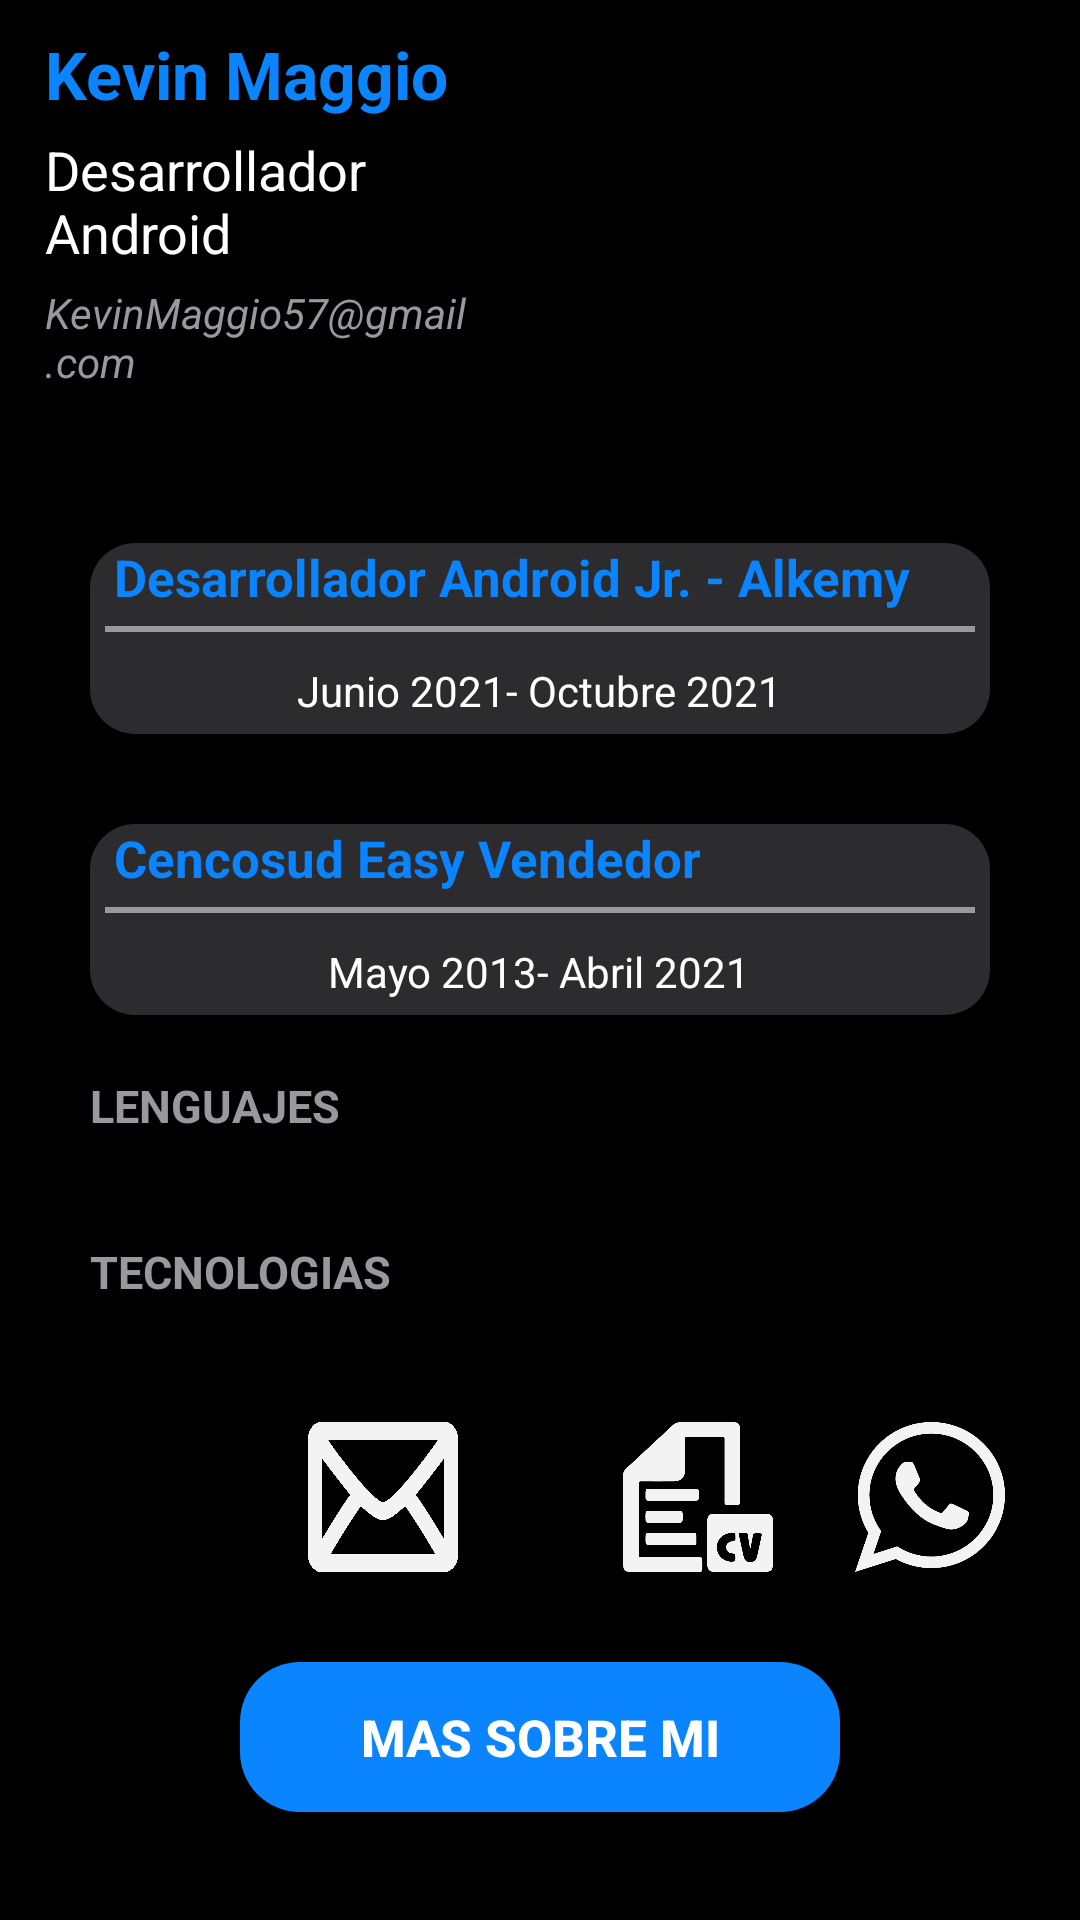

Android layout source for this screen:
<!-- AndroidManifest.xml: application theme Theme.Curriculum20 -->
<!-- res/layout/fragment_curriculum.xml -->
<?xml version="1.0" encoding="utf-8"?>
<androidx.core.widget.NestedScrollView xmlns:android="http://schemas.android.com/apk/res/android"
    xmlns:app="http://schemas.android.com/apk/res-auto"
    xmlns:tools="http://schemas.android.com/tools"
    android:layout_width="match_parent"
    android:layout_height="match_parent"
    android:background="@color/black">

    <androidx.constraintlayout.widget.ConstraintLayout
        android:layout_width="match_parent"
        android:layout_height="match_parent"
        android:background="@color/black"
        tools:context=".view.HomeMenu">

        <androidx.constraintlayout.widget.Guideline
            android:id="@+id/gl_0.5"
            android:layout_width="match_parent"
            android:layout_height="match_parent"
            android:orientation="vertical"
            app:layout_constraintGuide_percent="0.5" />

        <androidx.constraintlayout.widget.Guideline
            android:id="@+id/gl_0.25"
            android:layout_width="match_parent"
            android:layout_height="match_parent"
            android:orientation="horizontal"
            app:layout_constraintGuide_percent="0.25" />

        <ImageView
            android:layout_width="0dp"
            android:layout_height="0dp"
            android:layout_marginLeft="50dp"
            android:layout_marginTop="5dp"
            android:layout_marginRight="15dp"
            android:layout_marginBottom="20dp"
            android:background="@drawable/foto_perfil"
            app:layout_constraintBottom_toBottomOf="@id/gl_0.25"
            app:layout_constraintEnd_toEndOf="parent"
            app:layout_constraintStart_toStartOf="@+id/gl_0.5"
            app:layout_constraintTop_toTopOf="parent" />

        <LinearLayout
            android:id="@+id/linearLayout"
            android:layout_width="0dp"
            android:layout_height="0dp"
            android:orientation="vertical"
            app:layout_constraintBottom_toTopOf="@+id/gl_0.25"
            app:layout_constraintEnd_toStartOf="@+id/gl_0.5"
            app:layout_constraintStart_toStartOf="parent"
            app:layout_constraintTop_toTopOf="parent">

            <TextView
                android:id="@+id/textView2"
                android:layout_width="wrap_content"
                android:layout_height="wrap_content"
                android:layout_marginLeft="15dp"
                android:layout_marginTop="10dp"
                android:text="@string/tv_kevin_maggio"
                android:textColor="#0A84FF"
                android:textSize="22sp"
                android:textStyle="bold" />

            <TextView
                android:layout_width="wrap_content"
                android:layout_height="wrap_content"
                android:layout_marginLeft="15dp"
                android:layout_marginTop="5dp"
                android:text="@string/tv_desarrollador_android"
                android:textColor="@color/white"
                android:textSize="18sp" />

            <TextView
                android:layout_width="wrap_content"
                android:layout_height="wrap_content"
                android:layout_marginLeft="15dp"
                android:layout_marginTop="5dp"
                android:text="@string/tv_mail"
                android:textColor="#98989F"
                android:textStyle="italic" />

            <TextView
                android:layout_width="wrap_content"
                android:layout_height="wrap_content"
                android:layout_marginLeft="15dp"
                android:layout_marginTop="30dp"
                android:text="@string/tv_experiencia"
                android:textColor="#98989F"
                android:textSize="22dp"
                android:textStyle="bold" />

        </LinearLayout>

        <com.google.android.material.textfield.TextInputLayout
            android:id="@+id/tf_alkemy"
            android:layout_width="match_parent"
            android:layout_height="wrap_content"
            android:layout_margin="30dp"
            android:background="@drawable/circle_radius"
            app:layout_constraintEnd_toEndOf="parent"
            app:layout_constraintStart_toStartOf="parent"
            app:layout_constraintTop_toTopOf="@+id/gl_0.25">

            <TextView
                android:layout_width="wrap_content"
                android:layout_height="wrap_content"
                android:layout_gravity="left|top"
                android:layout_marginLeft="8dp"
                android:text="@string/tv_desarrollador_android_jr_alkemy"
                android:textColor="#0A84FF"
                android:textSize="17sp"
                android:textStyle="bold" />

            <View
                android:layout_width="match_parent"
                android:layout_height="2dp"
                android:layout_margin="5dp"
                android:background="#98989F" />

            <TextView
                android:layout_width="wrap_content"
                android:layout_height="wrap_content"
                android:layout_gravity="center|top"
                android:padding="5dp"
                android:text="@string/tv_junio_2021_octubre_2021"
                android:textColor="@color/white" />


        </com.google.android.material.textfield.TextInputLayout>

        <com.google.android.material.textfield.TextInputLayout
            android:id="@+id/tf_cencosud"
            android:layout_width="match_parent"
            android:layout_height="wrap_content"
            android:layout_margin="30dp"
            android:background="@drawable/circle_radius"
            app:layout_constraintEnd_toEndOf="parent"
            app:layout_constraintStart_toStartOf="parent"
            app:layout_constraintTop_toBottomOf="@+id/tf_alkemy">

            <TextView
                android:layout_width="wrap_content"
                android:layout_height="wrap_content"
                android:layout_gravity="left|top"
                android:layout_marginLeft="8dp"
                android:text="@string/tv_cencosud_easy_vendedor"
                android:textColor="#0A84FF"
                android:textSize="17sp"
                android:textStyle="bold" />

            <View
                android:layout_width="match_parent"
                android:layout_height="2dp"
                android:layout_margin="5dp"
                android:background="#98989F" />

            <TextView
                android:layout_width="wrap_content"
                android:layout_height="wrap_content"
                android:layout_gravity="center|top"
                android:padding="5dp"
                android:text="@string/tv_mayo_2013_abril_2021"
                android:textColor="@color/white" />


        </com.google.android.material.textfield.TextInputLayout>

        <TextView
            android:id="@+id/textView3"
            android:layout_width="wrap_content"
            android:layout_height="wrap_content"
            android:layout_marginLeft="30dp"
            android:layout_marginTop="20dp"
            android:text="@string/tv_lenguajes"
            android:textColor="#98989F"
            android:textSize="15sp"
            android:textStyle="bold"
            app:layout_constraintStart_toStartOf="parent"
            app:layout_constraintTop_toBottomOf="@+id/tf_cencosud" />

        <androidx.recyclerview.widget.RecyclerView
            android:id="@+id/rv_lenguajes"
            android:layout_width="match_parent"
            android:layout_height="wrap_content"
            android:layout_margin="15dp"
            android:orientation="horizontal"
            app:layoutManager="androidx.recyclerview.widget.LinearLayoutManager"
            app:layout_constraintEnd_toEndOf="parent"
            app:layout_constraintStart_toStartOf="parent"
            app:layout_constraintTop_toBottomOf="@+id/textView3"
            tools:listitem="@layout/iitem_lenguajes" />

        <TextView
            android:id="@+id/tv_tecnologias"
            android:layout_width="wrap_content"
            android:layout_height="wrap_content"
            android:layout_marginLeft="30dp"
            android:layout_marginTop="20dp"
            android:text="@string/tv_tecnologias"
            android:textColor="#98989F"
            android:textSize="15sp"
            android:textStyle="bold"
            app:layout_constraintStart_toStartOf="parent"
            app:layout_constraintTop_toBottomOf="@+id/rv_lenguajes" />

        <androidx.recyclerview.widget.RecyclerView
            android:id="@+id/rv_tecnologias"
            android:layout_width="match_parent"
            android:layout_height="wrap_content"
            android:layout_margin="15dp"
            android:orientation="horizontal"
            app:layoutManager="androidx.recyclerview.widget.LinearLayoutManager"
            app:layout_constraintEnd_toEndOf="parent"
            app:layout_constraintStart_toStartOf="parent"
            app:layout_constraintTop_toBottomOf="@+id/tv_tecnologias"
            tools:listitem="@layout/item_tecnologias" />

        <ImageButton
            android:id="@+id/bt_linkedin"
            android:layout_width="50dp"
            android:layout_height="50dp"
            android:layout_margin="25dp"
            android:background="@drawable/linkedin"
            android:scaleType="fitXY"
            app:layout_constraintStart_toStartOf="parent"
            app:layout_constraintTop_toBottomOf="@+id/rv_tecnologias" />

        <ImageButton
            android:id="@+id/bt_mail"
            android:layout_width="50dp"
            android:layout_height="50dp"
            android:layout_margin="25dp"
            android:background="@drawable/correo"
            app:layout_constraintEnd_toStartOf="@+id/gl_0.5"
            app:layout_constraintStart_toEndOf="@+id/bt_linkedin"
            app:layout_constraintTop_toBottomOf="@+id/rv_tecnologias" />

        <ImageButton
            android:id="@+id/bt_curriculum"
            android:layout_width="50dp"
            android:layout_height="50dp"
            android:layout_margin="25dp"
            android:background="@drawable/curriculum"
            app:layout_constraintEnd_toStartOf="@+id/bt_whatsapp"
            app:layout_constraintStart_toStartOf="@+id/gl_0.5"
            app:layout_constraintTop_toBottomOf="@+id/rv_tecnologias" />

        <ImageButton
            android:id="@+id/bt_whatsapp"
            android:layout_width="50dp"
            android:layout_height="50dp"
            android:layout_margin="25dp"
            android:background="@drawable/telefono"
            app:layout_constraintEnd_toEndOf="parent"
            app:layout_constraintTop_toBottomOf="@+id/rv_tecnologias" />

        <Button
            android:layout_width="200dp"
            android:layout_height="50dp"
            android:layout_margin="30dp"
            android:background="@drawable/bt_circle"
            android:text="@string/tv_mas_sobre_mi_2"
            android:textColor="@color/white"
            android:textSize="17sp"
            android:textStyle="bold"
            app:layout_constraintEnd_toEndOf="parent"
            app:layout_constraintStart_toStartOf="parent"
            app:layout_constraintTop_toBottomOf="@+id/bt_mail" />

    </androidx.constraintlayout.widget.ConstraintLayout>
</androidx.core.widget.NestedScrollView>
<!-- res/layout/iitem_lenguajes.xml (included above) -->
<?xml version="1.0" encoding="utf-8"?>
<LinearLayout xmlns:android="http://schemas.android.com/apk/res/android"
    android:layout_width="wrap_content"
    android:layout_height="wrap_content"
    android:orientation="horizontal">


    <TextView
        android:id="@+id/tv_item_lenguaje"
        android:layout_width="wrap_content"
        android:layout_height="wrap_content"
        android:layout_margin="10dp"
        android:background="@drawable/item_circle"
        android:paddingLeft="15dp"
        android:paddingTop="4dp"
        android:paddingRight="15dp"
        android:paddingBottom="4dp"
        android:text="@string/tv_java_menu"
        android:textAlignment="center"
        android:textColor="#0A84FF"
        android:textSize="17sp"
        android:textStyle="bold" />


</LinearLayout>
<!-- res/layout/item_tecnologias.xml (included above) -->
<?xml version="1.0" encoding="utf-8"?>
<LinearLayout xmlns:android="http://schemas.android.com/apk/res/android"
    android:layout_width="wrap_content"
    android:layout_height="wrap_content"
    android:orientation="horizontal">


    <TextView
        android:id="@+id/tv_item_tecnologias"
        android:layout_width="wrap_content"
        android:layout_height="wrap_content"
        android:layout_margin="10dp"
        android:background="@drawable/item_circle"
        android:paddingLeft="15dp"
        android:paddingTop="4dp"
        android:paddingRight="15dp"
        android:paddingBottom="4dp"
        android:text="@string/tv_item_tecnologias_menu"
        android:textAlignment="center"
        android:textColor="#0A84FF"
        android:textSize="17sp"
        android:textStyle="bold" />

</LinearLayout>
<!-- resources referenced by this layout -->
<resources>
  <!-- drawable bt_circle (drawable) -->
  <?xml version="1.0" encoding="utf-8"?>
  <shape xmlns:android="http://schemas.android.com/apk/res/android"
      android:padding="52dp"
      android:shape="rectangle">
      <solid android:color="#0A84FF" />
      <corners
          android:bottomLeftRadius="20dp"
          android:bottomRightRadius="20dp"
          android:topLeftRadius="20dp"
          android:topRightRadius="20dp" />
  </shape>
  <!-- drawable circle_radius (drawable) -->
  <?xml version="1.0" encoding="utf-8"?>
  <shape xmlns:android="http://schemas.android.com/apk/res/android"
      android:padding="0dp"
      android:shape="rectangle">
      <solid android:color="#2C2C2E" />
      <corners
          android:bottomLeftRadius="15dp"
          android:bottomRightRadius="15dp"
          android:topLeftRadius="15dp"
          android:topRightRadius="15dp" />
  </shape>
  <!-- drawable correo: png bitmap (drawable-v24, 8950 bytes) -->
  <!-- drawable curriculum: png bitmap (drawable-v24, 11808 bytes) -->
  <!-- drawable item_circle (drawable) -->
  <?xml version="1.0" encoding="utf-8"?>
  <shape xmlns:android="http://schemas.android.com/apk/res/android"
      android:padding="15dp"
      android:shape="rectangle">
      <solid android:color="#2C2C2E" />
      <corners
          android:bottomLeftRadius="20dp"
          android:bottomRightRadius="20dp"
          android:topLeftRadius="20dp"
          android:topRightRadius="20dp" />
  </shape>
  <!-- drawable telefono: png bitmap (drawable-v24, 22134 bytes) -->
  <string name="tv_cencosud_easy_vendedor">Cencosud Easy Vendedor</string>
  <string name="tv_desarrollador_android">Desarrollador Android</string>
  <string name="tv_desarrollador_android_jr_alkemy">Desarrollador Android Jr. - Alkemy</string>
  <string name="tv_experiencia">EXPERIENCIA</string>
  <string name="tv_item_tecnologias_menu">Retrofit2</string>
  <string name="tv_java_menu">Java</string>
  <string name="tv_junio_2021_octubre_2021">Junio 2021- Octubre 2021</string>
  <string name="tv_kevin_maggio">Kevin Maggio</string>
  <string name="tv_lenguajes">LENGUAJES</string>
  <string name="tv_mail">KevinMaggio57@gmail.com</string>
  <string name="tv_mas_sobre_mi_2">MAS SOBRE MI</string>
  <string name="tv_mayo_2013_abril_2021">Mayo 2013- Abril 2021</string>
  <string name="tv_tecnologias">TECNOLOGIAS</string>
  <style name="Theme.Curriculum20" parent="Theme.MaterialComponents.DayNight.NoActionBar">
          
          <item name="colorPrimary">@color/purple_500</item>
          <item name="colorPrimaryVariant">@color/purple_700</item>
          <item name="colorOnPrimary">@color/white</item>
          
          <item name="colorSecondary">@color/teal_200</item>
          <item name="colorSecondaryVariant">@color/teal_700</item>
          <item name="colorOnSecondary">@color/black</item>
          
          <item name="android:statusBarColor" tools:targetApi="l">?attr/colorPrimaryVariant</item>
          
      </style>
  <!-- not gathered from this repository: default colours our renderer supplied (Android Studio template values) -->
  <color name="purple_500">#FF6200EE</color>
  <color name="purple_700">#FF3700B3</color>
  <color name="teal_200">#FF03DAC5</color>
  <color name="teal_700">#FF018786</color>
  <color name="black">#FF000000</color>
  <color name="white">#FFFFFFFF</color>
</resources>
